Run: headless pygame with SDL's dummy video driver; simulated clock (each Clock.tick advances the game by its frame time, no real sleeping); random seed 0; keys injected as events and as key.get_pressed() state; no mouse input.
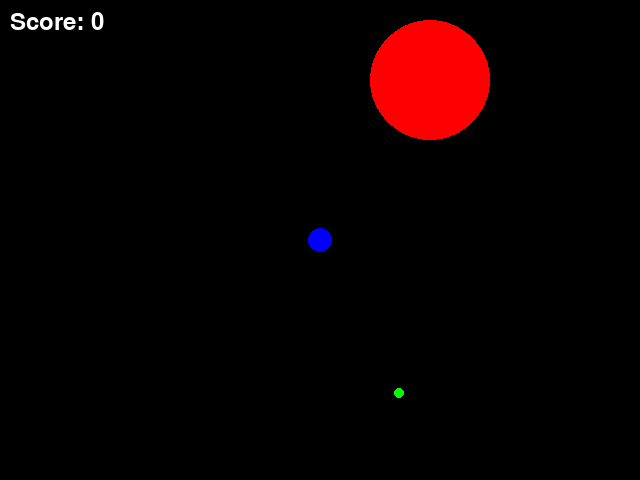
Frame 1 of 4 · flips 1–60 · no input
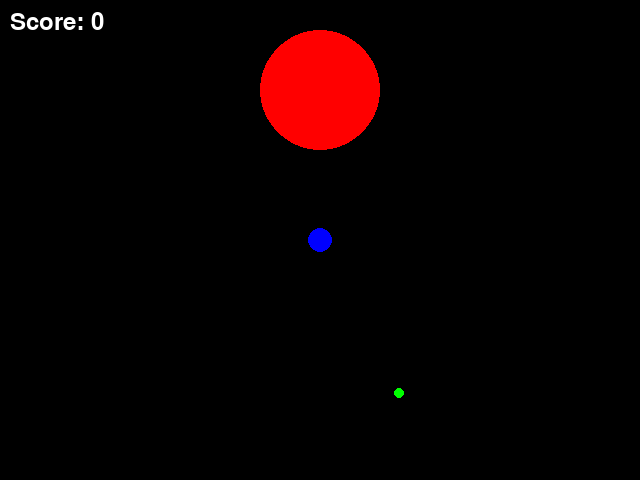
Frame 2 of 4 · flips 61–180 · tapped SPACE, RETURN · held RIGHT (→), D
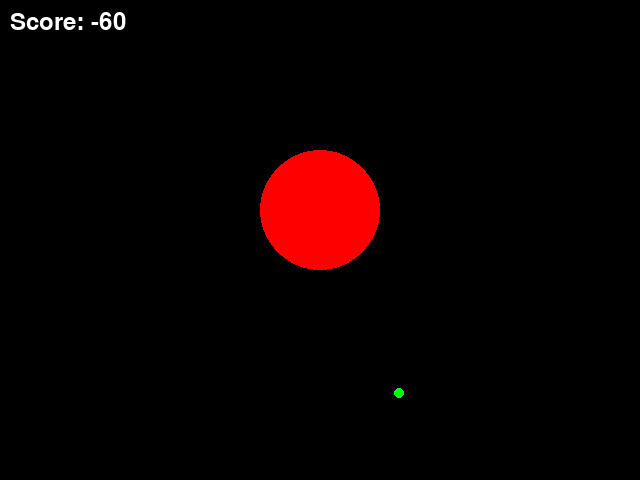
Frame 3 of 4 · flips 181–300 · held DOWN (↓), S
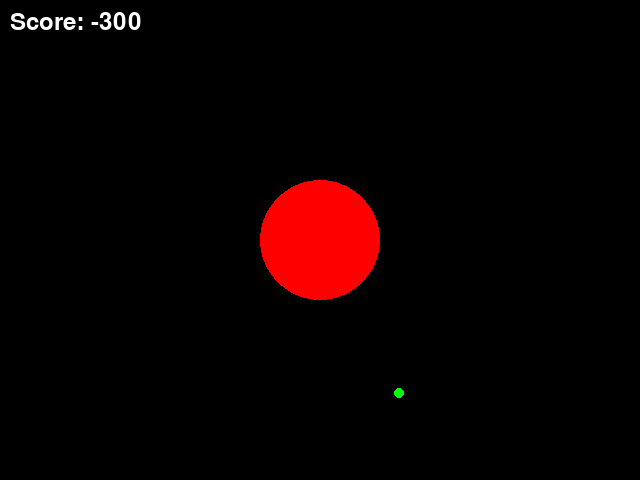
Frame 4 of 4 · flips 301–420 · held LEFT (←), A, UP (↑), W

The pygame program that drew these frames:

import pygame
import sys
import random
import math

WIDTH, HEIGHT = 640, 480
FPS = 60

BLACK = (0, 0, 0)
WHITE = (255, 255, 255)
BLUE = (0, 0, 255)
GREEN = (0, 255, 0)
RED = (255, 0, 0)

GREEN_REWARD = 100
RED_PENALTY_FACTOR = 2


class Game:

    def __init__(self):
        pygame.init()
        self.screen = pygame.display.set_mode((WIDTH, HEIGHT))
        pygame.display.set_caption("PuckWorld")
        self.agent = Agent()
        self.green_dot = GreenDot()
        self.red_puck = RedPuck()
        self.score = 0
        self.clock = pygame.time.Clock()

    def run(self, event):
        self.screen.fill(BLACK)

        for e in pygame.event.get():
            if e.type == pygame.QUIT:
                pygame.quit()
                sys.exit()

        keys = pygame.key.get_pressed()
        self.agent.apply_thrusters(keys)

        self.agent.update()
        self.green_dot.update()
        self.red_puck.update(self.agent.rect.center)

        closeness = max(0, GREEN_REWARD - int(math.hypot(
            self.agent.rect.centerx - self.green_dot.rect.centerx,
            self.agent.rect.centery - self.green_dot.rect.centery)))
        self.score += closeness
        distance_to_puck = math.hypot(
            self.agent.rect.centerx - self.red_puck.rect.centerx,
            self.agent.rect.centery - self.red_puck.rect.centery)
        if distance_to_puck < self.red_puck.radius:
            self.score -= RED_PENALTY_FACTOR

        if self.agent.rect.colliderect(self.green_dot.rect):
            self.green_dot.randomize_position()

        score_text = pygame.font.SysFont(None, 36).render(f'Score: {self.score}', True, WHITE)
        self.screen.blit(score_text, (10, 10))
        self.screen.blit(self.agent.image, self.agent.rect)
        self.screen.blit(self.green_dot.image, self.green_dot.rect)
        self.screen.blit(self.red_puck.image, self.red_puck.rect)

        pygame.display.flip()
        self.clock.tick(FPS)

        return True


class Agent(pygame.sprite.Sprite):

    def __init__(self):
        super().__init__()
        self.image = pygame.Surface((25, 25), pygame.SRCALPHA)
        pygame.draw.circle(self.image, BLUE, (12, 12), 12)
        self.rect = self.image.get_rect(center=(WIDTH // 2, HEIGHT // 2))
        self.velocity = [0, 0]
        self.max_speed = 5

    def apply_thrusters(self, keys):
        thrust = 0.1
        if keys[pygame.K_UP]:
            self.velocity[1] -= thrust
        if keys[pygame.K_DOWN]:
            self.velocity[1] += thrust
        if keys[pygame.K_LEFT]:
            self.velocity[0] -= thrust
        if keys[pygame.K_RIGHT]:
            self.velocity[0] += thrust

        # Clamp the velocity to the maximum speed
        speed = math.sqrt(self.velocity[0] ** 2 + self.velocity[1] ** 2)
        if speed > self.max_speed:
            scale = self.max_speed / speed
            self.velocity[0] *= scale
            self.velocity[1] *= scale

    def update(self):
        self.rect.x += int(self.velocity[0])
        self.rect.y += int(self.velocity[1])

        if self.rect.left < 0:
            self.rect.left = 0
        elif self.rect.right > WIDTH:
            self.rect.right = WIDTH
        if self.rect.top < 0:
            self.rect.top = 0
        elif self.rect.bottom > HEIGHT:
            self.rect.bottom = HEIGHT

        # Damping
        self.velocity[0] *= 0.9
        self.velocity[1] *= 0.9


class RedPuck(pygame.sprite.Sprite):

    def __init__(self):
        super().__init__()
        self.radius = 60
        self.image = pygame.Surface((2 * self.radius, 2 * self.radius), pygame.SRCALPHA)
        pygame.draw.circle(self.image, RED, (self.radius, self.radius), self.radius)
        self.rect = self.image.get_rect(center=(random.randint(self.radius, WIDTH - self.radius), random.randint(self.radius, HEIGHT - self.radius)))
        self.speed = 1

    def update(self, target):
        direction = pygame.math.Vector2(target) - pygame.math.Vector2(self.rect.center)
        if direction.length() > 0:
            direction.scale_to_length(self.speed)
        new_pos = pygame.math.Vector2(self.rect.center) + direction
        self.rect.center = (int(new_pos.x), int(new_pos.y))


class GreenDot(pygame.sprite.Sprite):

    def __init__(self):
        super().__init__()
        self.image = pygame.Surface((10, 10), pygame.SRCALPHA)
        pygame.draw.circle(self.image, GREEN, (5, 5), 5)
        self.rect = self.image.get_rect()
        self.randomize_position()

    def randomize_position(self):
        self.rect.topleft = (random.randint(0, WIDTH - self.rect.width), random.randint(0, HEIGHT - self.rect.height))

    def update(self):
        pass


if __name__ == "__main__":
    pygame.font.init()
    game = Game()
    running = True
    while running:
        event = pygame.event.poll()
        if event.type == pygame.QUIT:
            running = False
        else:
            running = game.run(event)
    pygame.quit()
    sys.exit()
